Run: headless pygame with SDL's dummy video driver; simulated clock (each Clock.tick advances the game by its frame time, no real sleeping); random seed 0; keys injected as events and as key.get_pressed() state; no mouse input.
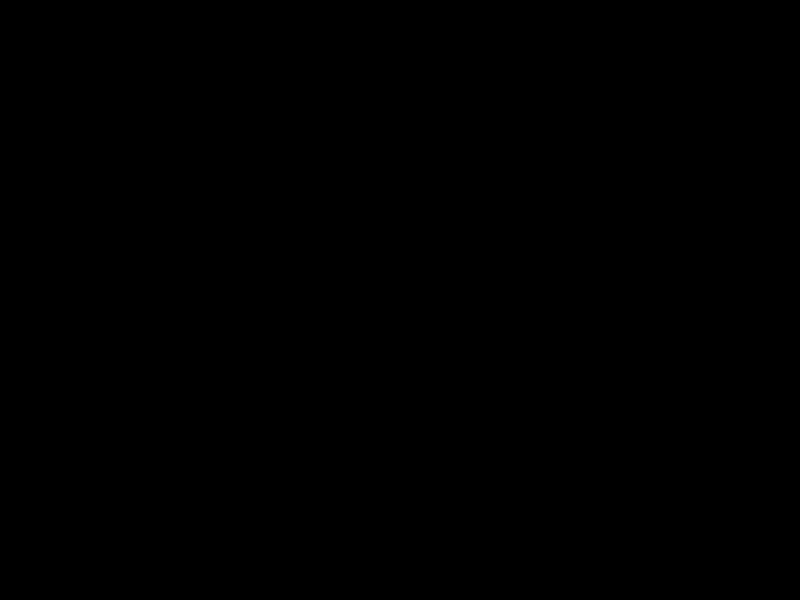
Frame 1 of 4 · flips 1–60 · no input
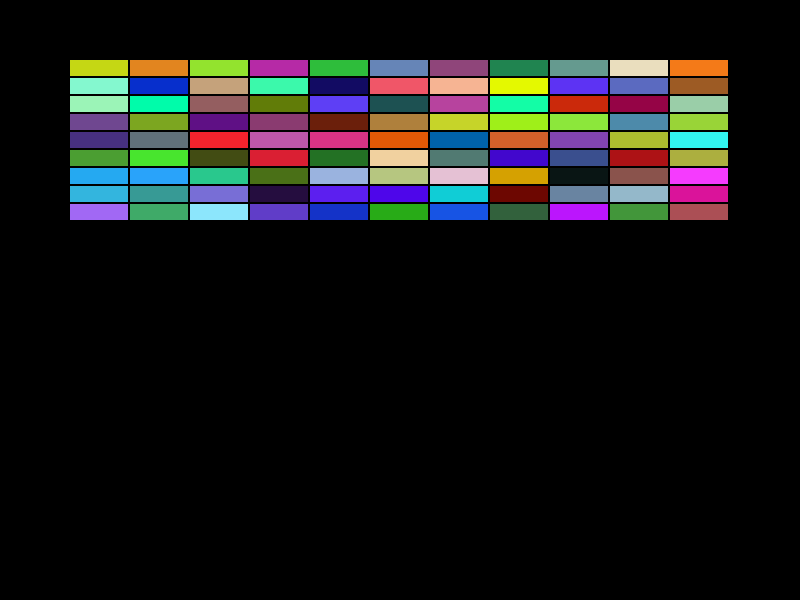
Frame 2 of 4 · flips 61–180 · tapped SPACE, RETURN · held RIGHT (→), D
Frame 3 of 4 · flips 181–300 · held DOWN (↓), S · screen unchanged from frame 2, image omitted
Frame 4 of 4 · flips 301–420 · held LEFT (←), A, UP (↑), W · screen unchanged from frame 3, image omitted

The pygame program that drew these frames:

######################載入套件######################
import pygame
import sys


######################物件類別######################
class Brick:
    def __init__(self, x, y, width, height, color):
        """
        初始化磚塊\n
        x, y: 磚塊的左上角座標\n
        width, height: 磚塊的寬度和高度\n
        color: 磚塊的顏色\n
        """
        self.rect = pygame.Rect(x, y, width, height)  # 磚塊的矩形範圍
        self.color = color
        self.hit = False  # 磚塊是否被擊中

    def draw(self, display_area):
        """
        繪製磚塊\n
        display: 顯示的畫布\n
        """
        if not self.hit:
            pygame.draw.rect(display_area, self.color, self.rect)


######################定義函式區######################

######################初始化設定######################
pygame.init()  # 啟動pygame
######################載入圖片######################

######################遊戲視窗設定######################
bg_x = 800
bg_y = 600  # 設定視窗大小
bg_size = (bg_x, bg_y)  # 設定視窗大小
pygame.display.set_caption("打磚塊遊戲")  # 設定視窗標題
screen = pygame.display.set_mode(bg_size)  # 建立視窗
######################磚塊######################
bricks_row = 9  # 磚塊行數
bricks_column = 11  # 磚塊列數
bricks_width = 58  # 磚塊寬度
bricks_height = 16  # 磚塊高度
briaks_gap = 2  # 磚塊間距
bricks = []  # 磚塊列表(用來裝磚塊物件的列表)
import random  # 匯入隨機模組

for column in range(bricks_column):  # 磚塊列數
    for row in range(bricks_row):  # 磚塊行數
        x = column * (bricks_width + briaks_gap) + 70  # 磚塊的x座標
        y = row * (bricks_height + briaks_gap) + 60  # 磚塊的y座標
        color = (
            random.randint(0, 255),
            random.randint(0, 255),
            random.randint(0, 255),
        )  # 隨機顏色
        brick = Brick(x, y, bricks_width, bricks_height, color)  # 磚塊物件
        bricks.append(brick)  # 將磚塊物件加入磚塊列表
######################顯示文字設定######################

######################底板設定######################

######################球設定######################

######################遊戲結束設定######################

######################主程式######################
while True:  # 無限迴圈
    for event in pygame.event.get():  # 取得事件
        if event.type == pygame.QUIT:  # 如果事件是關閉視窗 (X)
            sys.exit()  # 結束程式
        for brick in bricks:  # 繪製磚塊
            brick.draw(screen)
    pygame.display.update()  # 更新視窗
